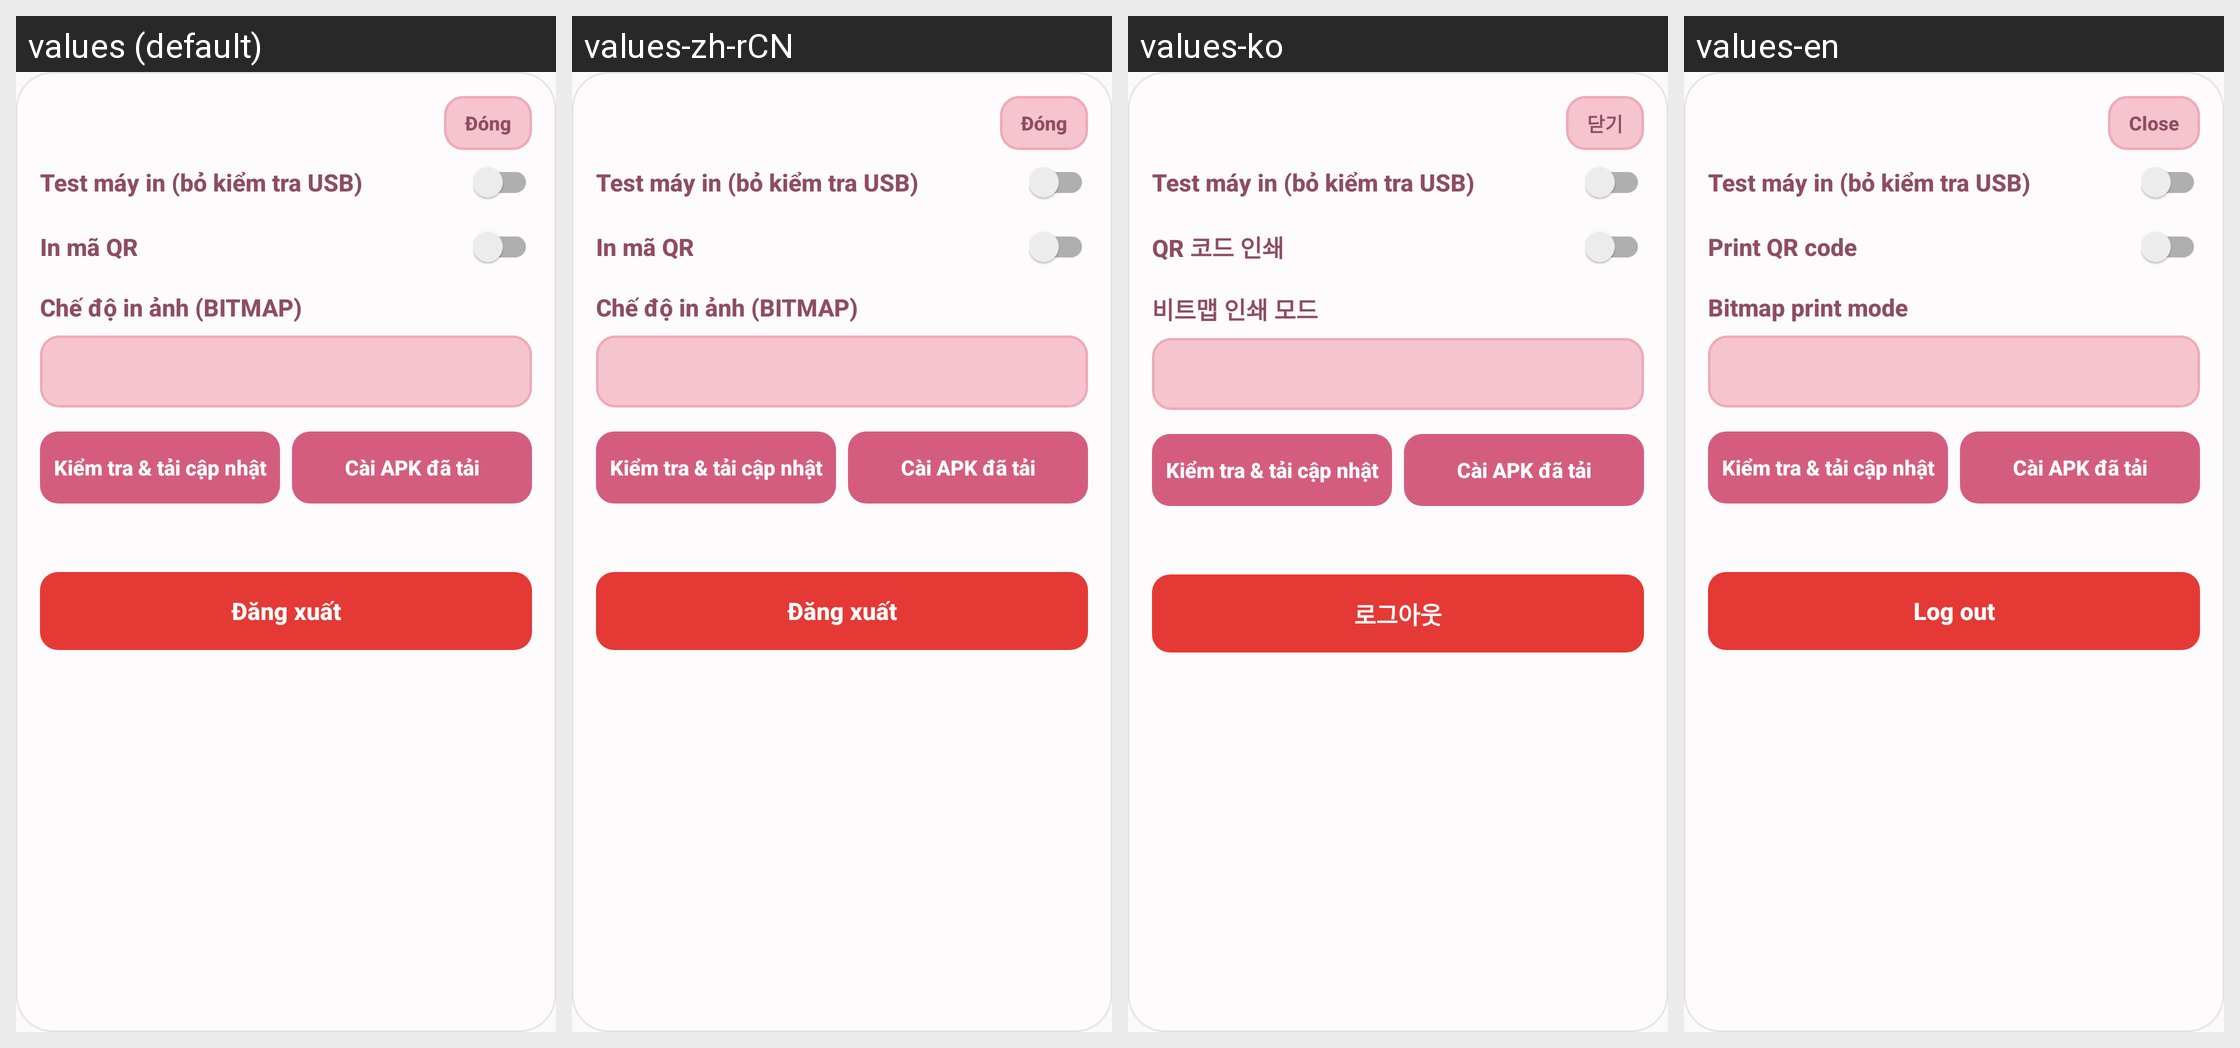

The Android screen above is rendered under several locales of the same app. Produce the string resources it draws, with the default and per-locale values.
Android screen res/layout/dialog_manual_settings.xml rendered under 4 locales, left to right: values (default), values-zh-rCN, values-ko, values-en. Device: Nexus 5 (rendered at 1080×1920; each locale shown at half size, 540×960, under a caption strip naming it); theme AppTheme.
Strings drawn on this screen, with the default value and each locale's value (text and hints the layout hard-codes, and strings that could not be matched under every locale, appear in the picture but are not listed):

close
  values: Đóng
  values-zh-rCN: Đóng  [not translated; the default value is used]
  values-ko: 닫기
  values-en: Close

printer_test_mode
  values: Test máy in (bỏ kiểm tra USB)
  values-zh-rCN: Test máy in (bỏ kiểm tra USB)  [not translated; the default value is used]
  values-ko: Test máy in (bỏ kiểm tra USB)  [not translated; the default value is used]
  values-en: Test máy in (bỏ kiểm tra USB)  [not translated; the default value is used]

DownloadImage
  values: In mã QR
  values-zh-rCN: In mã QR  [not translated; the default value is used]
  values-ko: QR 코드 인쇄
  values-en: Print QR code

print_bitmap_mode
  values: Chế độ in ảnh (BITMAP)
  values-zh-rCN: Chế độ in ảnh (BITMAP)  [not translated; the default value is used]
  values-ko: 비트맵 인쇄 모드
  values-en: Bitmap print mode

app_update_check_download
  values: Kiểm tra & tải cập nhật
  values-zh-rCN: Kiểm tra & tải cập nhật  [not translated; the default value is used]
  values-ko: Kiểm tra & tải cập nhật  [not translated; the default value is used]
  values-en: Kiểm tra & tải cập nhật  [not translated; the default value is used]

app_update_install
  values: Cài APK đã tải
  values-zh-rCN: Cài APK đã tải  [not translated; the default value is used]
  values-ko: Cài APK đã tải  [not translated; the default value is used]
  values-en: Cài APK đã tải  [not translated; the default value is used]

logout
  values: Đăng xuất
  values-zh-rCN: Đăng xuất  [not translated; the default value is used]
  values-ko: 로그아웃
  values-en: Log out
